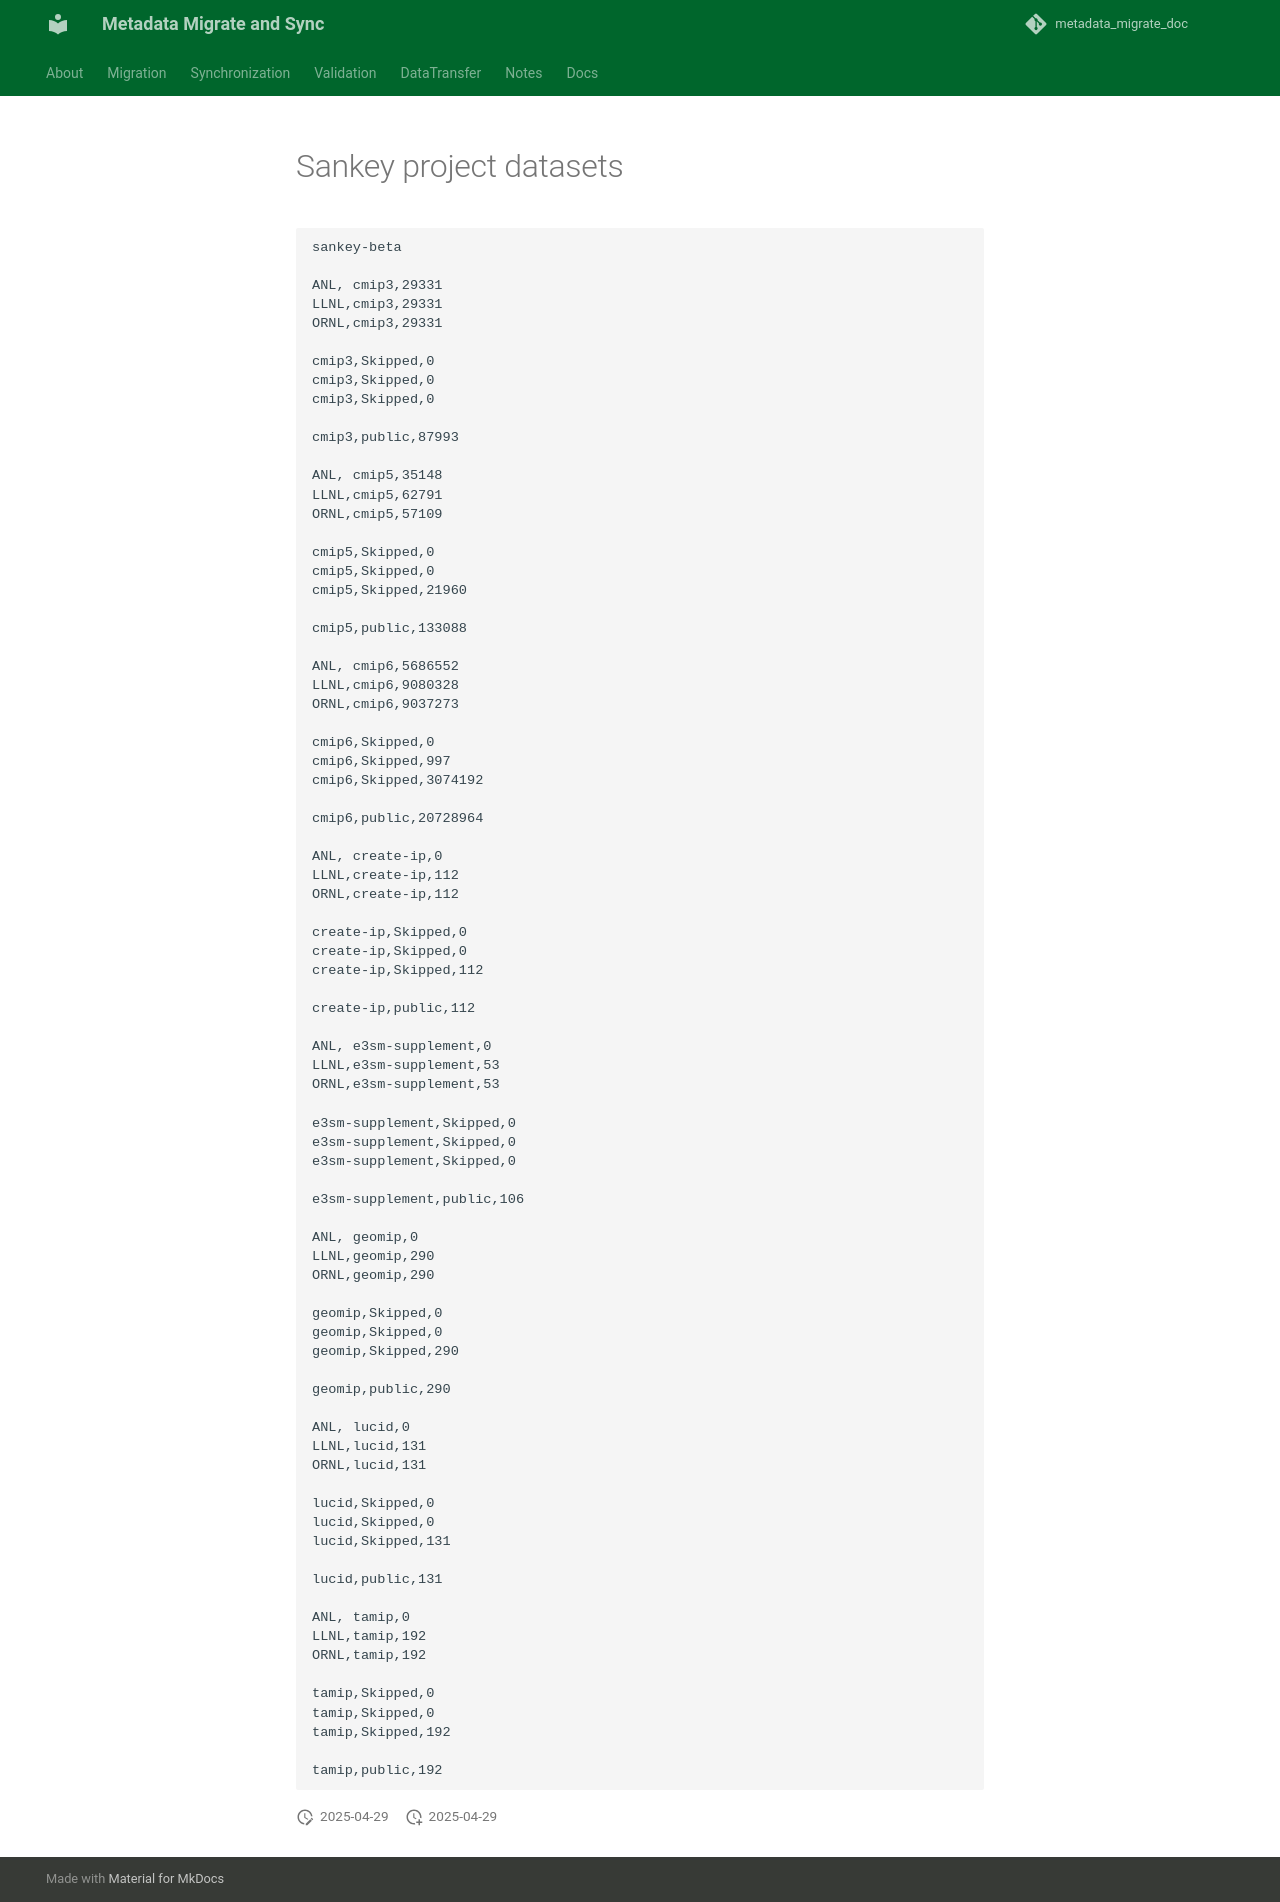

repository: esgf2-us/metadata_migrate_sync · page: Migration/jsons/sankey_project_datasets/index.html · generator: mkdocs

```mermaid
sankey-beta
 
ANL, cmip3,29331
LLNL,cmip3,29331
ORNL,cmip3,29331

cmip3,Skipped,0
cmip3,Skipped,0
cmip3,Skipped,0

cmip3,public,87993

ANL, cmip5,35148
LLNL,cmip5,62791
ORNL,cmip5,57109

cmip5,Skipped,0
cmip5,Skipped,0
cmip5,Skipped,21960

cmip5,public,133088

ANL, cmip6,5686552
LLNL,cmip6,9080328
ORNL,cmip6,9037273

cmip6,Skipped,0
cmip6,Skipped,997
cmip6,Skipped,3074192

cmip6,public,20728964

ANL, create-ip,0
LLNL,create-ip,112
ORNL,create-ip,112

create-ip,Skipped,0
create-ip,Skipped,0
create-ip,Skipped,112

create-ip,public,112

ANL, e3sm-supplement,0
LLNL,e3sm-supplement,53
ORNL,e3sm-supplement,53

e3sm-supplement,Skipped,0
e3sm-supplement,Skipped,0
e3sm-supplement,Skipped,0

e3sm-supplement,public,106

ANL, geomip,0
LLNL,geomip,290
ORNL,geomip,290

geomip,Skipped,0
geomip,Skipped,0
geomip,Skipped,290

geomip,public,290

ANL, lucid,0
LLNL,lucid,131
ORNL,lucid,131

lucid,Skipped,0
lucid,Skipped,0
lucid,Skipped,131

lucid,public,131

ANL, tamip,0
LLNL,tamip,192
ORNL,tamip,192

tamip,Skipped,0
tamip,Skipped,0
tamip,Skipped,192

tamip,public,192

```
